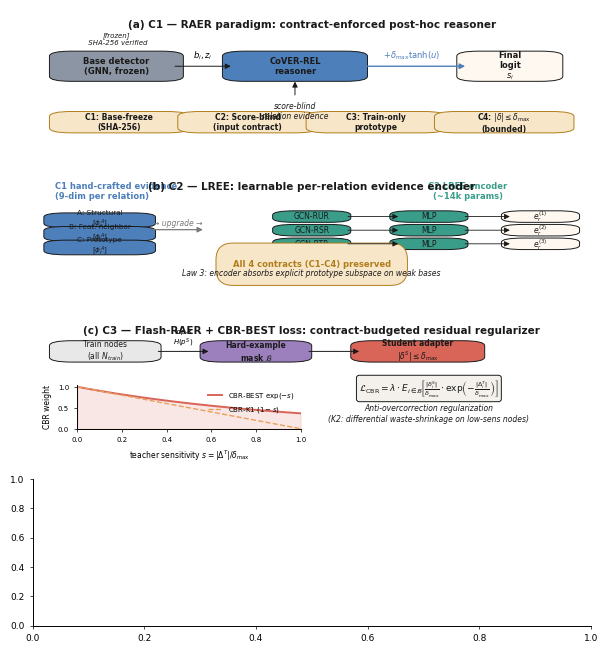

Source code (Python): (Note: this script raises an exception after producing the figure.)
"""Top-tier additions to paper_figures/ — F3 priority set.

Adds 4 publication-quality figures to complement build_paper_figures.py:

- headline/fig1_hero.{pdf,svg,png}      Nature-style hero composite
                                          (3 schematic panels + 1 quant panel)
- c3_cbr/fig7_violin.{pdf,svg,png}      Per-cell per-mode seed-level distribution
- c3_cbr/fig8_forest.{pdf,svg,png}      Forest plot of CBR-BEST Δ AUPRC + 95% CI
- c3_cbr/fig9_mechanism_scatter.{pdf,svg,png}
                                          Teacher sensitivity × CBR lift scatter
                                          (causal mechanism evidence)

All inherit the build_paper_figures.py style (NMI pastel, Arial 7pt, editable
text). Significance markers use ASCII-safe asterisks. Color story is
consistent across the existing figure set.
"""
from __future__ import annotations

import json
from pathlib import Path

import matplotlib as mpl
import matplotlib.pyplot as plt
import numpy as np
from matplotlib import patches as mpatches
from matplotlib.patches import FancyArrowPatch, FancyBboxPatch
from scipy import stats

# Reuse styling + palette from build_paper_figures.py
mpl.rcParams.update({
    "font.family": "sans-serif",
    "font.sans-serif": ["Arial", "Helvetica", "DejaVu Sans"],
    "svg.fonttype": "none",
    "pdf.fonttype": 42,
    "font.size": 7,
    "axes.labelsize": 7,
    "axes.titlesize": 7.5,
    "xtick.labelsize": 6.5,
    "ytick.labelsize": 6.5,
    "legend.fontsize": 6.5,
    "axes.spines.right": False,
    "axes.spines.top": False,
    "axes.linewidth": 0.7,
    "axes.titleweight": "bold",
    "xtick.major.width": 0.5,
    "ytick.major.width": 0.5,
    "xtick.major.size": 2.5,
    "ytick.major.size": 2.5,
    "legend.frameon": False,
    "savefig.bbox": "tight",
})

# Consistent palette across all figures
C_BASE      = "#8c95a3"
C_RAER      = "#4d7fba"
C_LREE      = "#3a9d8a"
C_DETMASK   = "#9c7fbd"
C_CBR       = "#e8a05c"
C_CBR_BEST  = "#d96458"
C_TEACHER   = "#5a5a5a"
C_YELPCHI   = "#4d7fba"   # YelpChi cells (cool blue)
C_AMAZON    = "#e8a05c"   # Amazon cells (warm orange)
C_GOLD      = "#c08a1c"   # significance gold
C_INK       = "#1a1a1a"
C_PANEL     = "#f4f1ec"   # cream
C_PANEL_DK  = "#e4dfd6"

ROOT = Path("paper_figures")
DATASETS = ("yelpchi", "amazon")
BASES = ("bwgnn", "sage", "gcn", "gat")
SEEDS = (42, 123, 456, 789, 2026)


def sig_marker(p: float) -> str:
    if not np.isfinite(p): return ""
    if p < 0.001: return "***"
    if p < 0.01: return "**"
    if p < 0.05: return "*"
    return ""


def save_pub(fig, path: Path) -> None:
    path.parent.mkdir(parents=True, exist_ok=True)
    fig.savefig(path.with_suffix(".pdf"))
    fig.savefig(path.with_suffix(".svg"))
    fig.savefig(path.with_suffix(".png"), dpi=600)
    plt.close(fig)


def load_runs(prefix: str) -> dict:
    out = {}
    for ds in DATASETS:
        for b in BASES:
            for s in SEEDS:
                p = Path(f"artifacts/results/{ds}/{b}/{prefix}/seed_{s}/stage3_metrics.json")
                if p.exists():
                    out[(ds, b, s)] = json.load(open(p))["auprc"]
    return out


def paired_t(a, b):
    arr = np.array(a) - np.array(b)
    if np.allclose(arr, 0) or len(arr) < 2:
        return float("nan"), float("nan"), float("nan")
    t, p2 = stats.ttest_1samp(arr, 0.0)
    mean_diff = float(arr.mean())
    se = float(arr.std(ddof=1) / np.sqrt(len(arr)))
    return float(t), float(p2 / 2 if t > 0 else 1 - p2 / 2), se


# ─────────────────────────────────────────────────────────────────────────────
# Figure 1 (hero) — Nature-style composite: 3 schematics + headline quant
# ─────────────────────────────────────────────────────────────────────────────
def _draw_box(ax, xy, w, h, text, fc=C_PANEL, ec=C_INK, lw=0.7, fontsize=6.5, fw="normal"):
    box = FancyBboxPatch(xy, w, h, boxstyle="round,pad=0.02,rounding_size=0.04",
                         linewidth=lw, edgecolor=ec, facecolor=fc, zorder=2)
    ax.add_patch(box)
    ax.text(xy[0] + w/2, xy[1] + h/2, text, ha="center", va="center",
            fontsize=fontsize, color=C_INK, fontweight=fw, zorder=3)


def _draw_arrow(ax, x0, y0, x1, y1, color=C_INK, lw=0.7, ls="-", connstyle="arc3,rad=0"):
    arr = FancyArrowPatch((x0, y0), (x1, y1),
                          arrowstyle="-|>", mutation_scale=8,
                          linewidth=lw, color=color, zorder=4,
                          linestyle=ls, connectionstyle=connstyle)
    ax.add_patch(arr)


def _schematic_c1(ax):
    """C1 RAER paradigm: frozen base + 4 contract icons + bounded residual."""
    ax.set_xlim(0, 1); ax.set_ylim(0, 1); ax.axis("off")
    # base detector (left, grey, "frozen" lock)
    _draw_box(ax, (0.05, 0.45), 0.20, 0.20, "Base detector\n(GNN, frozen)",
              fc=C_BASE, ec=C_INK, fontsize=6, fw="bold")
    ax.text(0.15, 0.71, "[frozen]\n SHA-256 verified", ha="center", va="bottom",
            fontsize=5, color=C_INK, style="italic")
    # base output (logit + embedding)
    _draw_arrow(ax, 0.25, 0.55, 0.36, 0.55)
    ax.text(0.305, 0.59, "$b_i, z_i$", ha="center", va="bottom", fontsize=6, style="italic")
    # CoVER-REL reasoner
    _draw_box(ax, (0.36, 0.45), 0.22, 0.20,
              "CoVER-REL\nreasoner",
              fc=C_RAER, ec=C_INK, fontsize=6, fw="bold")
    # score-blind input (relation evidence) from below
    _draw_arrow(ax, 0.47, 0.30, 0.47, 0.45)
    ax.text(0.47, 0.27, "score-blind\nrelation evidence",
            ha="center", va="top", fontsize=5.5, color=C_INK, style="italic")
    # bounded residual output (right) toward final logit
    _draw_arrow(ax, 0.58, 0.55, 0.78, 0.55, color=C_RAER, lw=1.0)
    ax.text(0.68, 0.59, "$+ \\delta_{\\max}\\tanh(u)$", ha="center", va="bottom",
            fontsize=6, color=C_RAER, fontweight="bold")
    # final logit box
    _draw_box(ax, (0.78, 0.45), 0.15, 0.20, "Final\nlogit\n$s_i$",
              fc="#fff8f0", ec=C_INK, fontsize=6, fw="bold")
    # 4 contract chips (bottom)
    contracts = [("C1: Base-freeze\n(SHA-256)", 0.05),
                 ("C2: Score-blind\n(input contract)", 0.28),
                 ("C3: Train-only\nprototype", 0.51),
                 ("C4: $|\\delta| \\leq \\delta_{\\max}$\n(bounded)", 0.74)]
    for txt, x in contracts:
        _draw_box(ax, (x, 0.04), 0.21, 0.13, txt, fc="#f7e6c8", ec="#b07e1c", fontsize=5.5, fw="bold")
    ax.text(0.5, 0.92, "(a) C1 — RAER paradigm: contract-enforced post-hoc reasoner",
            ha="center", va="top", fontsize=7.5, fontweight="bold", color=C_INK)


def _schematic_c2(ax):
    """C2 LREE: replace hand-crafted 9-dim → per-relation GCN+MLP encoder."""
    ax.set_xlim(0, 1); ax.set_ylim(0, 1); ax.axis("off")
    # Left side: 9-dim hand-crafted (3 evidence groups)
    ax.text(0.04, 0.92, "C1 hand-crafted evidence\n(9-dim per relation)",
            ha="left", va="top", fontsize=6, fontweight="bold", color=C_RAER)
    for i, (g, label) in enumerate([("A", "Structural"), ("B", "Feat. neighbor"), ("C", "Prototype")]):
        _draw_box(ax, (0.04, 0.50 - i * 0.13), 0.16, 0.10, f"{g}: {label}\n[$\\phi_r^A$]",
                  fc=C_RAER, ec=C_INK, fontsize=5.2)
    _draw_arrow(ax, 0.21, 0.46, 0.31, 0.46, lw=0.9, color="#7a7a7a")
    ax.text(0.26, 0.48, "→ upgrade →", ha="center", va="bottom", fontsize=5.5, color="#7a7a7a", style="italic")
    # Right: LREE per-relation GCN+MLP encoder
    ax.text(0.78, 0.92, "C2 LREE encoder\n(~14k params)",
            ha="center", va="top", fontsize=6, fontweight="bold", color=C_LREE)
    rel_y = [0.55, 0.42, 0.29]
    for i, (rel, ycoord) in enumerate(zip(["RUR", "RSR", "RTR"], rel_y)):
        _draw_box(ax, (0.45, ycoord), 0.10, 0.07, f"GCN-{rel}", fc=C_LREE, ec=C_INK, fontsize=5.5)
        _draw_arrow(ax, 0.56, ycoord + 0.035, 0.66, ycoord + 0.035, lw=0.6)
        _draw_box(ax, (0.66, ycoord), 0.10, 0.07, "MLP", fc=C_LREE, ec=C_INK, fontsize=5.5)
        _draw_arrow(ax, 0.77, ycoord + 0.035, 0.86, ycoord + 0.035, lw=0.6)
        _draw_box(ax, (0.86, ycoord), 0.10, 0.07, f"$e_r^{{({i+1})}}$", fc="#fff8f0",
                  ec=C_INK, fontsize=5.5, fw="bold")
    # 4 contracts preserved annotation
    ax.text(0.5, 0.13, "All 4 contracts (C1-C4) preserved",
            ha="center", va="center", fontsize=6, fontweight="bold", color="#b07e1c",
            bbox=dict(facecolor="#f7e6c8", edgecolor="#b07e1c", linewidth=0.7, pad=2, boxstyle="round"))
    ax.text(0.5, 0.04, "Law 3: encoder absorbs explicit prototype subspace on weak bases",
            ha="center", va="center", fontsize=5.5, color=C_INK, style="italic")
    ax.text(0.5, 0.92, "(b) C2 — LREE: learnable per-relation evidence encoder",
            ha="center", va="top", fontsize=7.5, fontweight="bold", color=C_INK)


def _schematic_c3(ax):
    """C3 CBR loss: top-K mask + CBR penalty curve + sensitivity-weighted."""
    ax.set_xlim(0, 1); ax.set_ylim(0, 1); ax.axis("off")
    # Train nodes - select top-K by H(p_S)
    _draw_box(ax, (0.05, 0.65), 0.16, 0.13, "Train nodes\n(all $N_{train}$)", fc="#e8e8e8", ec=C_INK, fontsize=5.5)
    _draw_arrow(ax, 0.22, 0.715, 0.32, 0.715)
    ax.text(0.27, 0.74, "top-K\n$H(p^S)$", ha="center", va="bottom", fontsize=5, style="italic")
    _draw_box(ax, (0.32, 0.65), 0.16, 0.13, "Hard-example\nmask $\\mathcal{B}$",
              fc=C_DETMASK, ec=C_INK, fontsize=5.5, fw="bold")
    _draw_arrow(ax, 0.49, 0.715, 0.59, 0.715)
    _draw_box(ax, (0.59, 0.65), 0.20, 0.13, "Student adapter\n$|\\delta^S| \\leq \\delta_{\\max}$",
              fc=C_CBR_BEST, ec=C_INK, fontsize=5.5, fw="bold")
    # Inset: CBR weight curve (exp decay)
    inset_ax = ax.inset_axes([0.08, 0.10, 0.40, 0.35])
    s = np.linspace(0, 1, 100)
    weight = np.exp(-s)
    inset_ax.plot(s, weight, color=C_CBR_BEST, linewidth=1.4, label="CBR-BEST $\\exp(-s)$")
    inset_ax.plot(s, 1 - s, color=C_CBR, linewidth=1.0, linestyle="--", label="CBR-K1 $(1-s)$")
    inset_ax.fill_between(s, 0, weight, alpha=0.15, color=C_CBR_BEST)
    inset_ax.set_xlabel("teacher sensitivity $s = |\\Delta^T|/\\delta_{\\max}$", fontsize=5.5)
    inset_ax.set_ylabel("CBR weight", fontsize=5.5)
    inset_ax.tick_params(labelsize=5)
    inset_ax.legend(fontsize=5, loc="upper right")
    inset_ax.set_xlim(0, 1); inset_ax.set_ylim(0, 1.05)
    inset_ax.spines["top"].set_visible(False); inset_ax.spines["right"].set_visible(False)
    # Loss formula in right portion
    ax.text(0.71, 0.42,
            "$\\mathcal{L}_{\\mathrm{CBR}} = \\lambda \\cdot E_{i \\in \\mathcal{B}}\\!\\left[\\frac{|\\delta^S_i|}{\\delta_{\\max}} \\cdot \\exp\\!\\left(-\\frac{|\\Delta^T_i|}{\\delta_{\\max}}\\right)\\right]$",
            ha="center", va="center", fontsize=6.5, color=C_INK,
            bbox=dict(facecolor=C_PANEL, edgecolor=C_INK, linewidth=0.7, boxstyle="round,pad=0.3"))
    ax.text(0.71, 0.22, "Anti-overcorrection regularization\n(K2: differential waste-shrinkage on low-sens nodes)",
            ha="center", va="center", fontsize=5.5, color=C_INK, style="italic")
    ax.text(0.5, 0.92, "(c) C3 — Flash-RAER + CBR-BEST loss: contract-budgeted residual regularizer",
            ha="center", va="top", fontsize=7.5, fontweight="bold", color=C_INK)


def fig1_hero():
    """Nature-style composite hero: 3 schematics (top) + quant headline (bottom)."""
    # Layout: 4 rows × 3 cols where top 3 rows = 3 schematics, bottom row = full-width quant
    fig = plt.figure(figsize=(7.2, 8.0))
    gs = fig.add_gridspec(4, 3, height_ratios=[1.2, 1.0, 1.2, 1.4], hspace=0.30, wspace=0.0)
    ax_a = fig.add_subplot(gs[0, :])  # C1 schematic full-width
    ax_b = fig.add_subplot(gs[1, :])  # C2 schematic full-width
    ax_c = fig.add_subplot(gs[2, :])  # C3 schematic full-width
    ax_d = fig.add_subplot(gs[3, :])  # Quant headline full-width
    _schematic_c1(ax_a)
    _schematic_c2(ax_b)
    _schematic_c3(ax_c)
    # Quant headline (panel d): cross-cell AUPRC progression bar chart
    cells = [(ds, b) for ds in DATASETS for b in BASES]
    n = len(cells); x = np.arange(n); bw = 0.21
    base_v = []; raer_v = []; lree_v = []; cbr_v = []
    # base from diag
    for (ds, b) in cells:
        try:
            d = json.load(open(f"artifacts/logs/{ds}/{b}/g_opd_flash_off_policy/seed_42/phase2_diagnostics.json"))
            base_v.append(d.get("test_metrics_base_only", {}).get("auprc", float("nan")))
        except Exception:
            base_v.append(float("nan"))
    # canon (C1) + lree (C2) from idea2b table
    import re
    text = Path("artifacts/tables/idea2b_learned_vs_canonical_8cell_5seed.md").read_text()
    info = {}
    for line in text.splitlines():
        if not line.startswith("|") or "Cell" in line or "---" in line: continue
        c = [x.strip() for x in line.strip("|").split("|")]
        if len(c) >= 3 and "-" in c[0]:
            try:
                ds_, base_ = c[0].split("-")
                canon_m = float(c[1].split("±")[0].strip())
                lree_m = float(c[2].split("±")[0].strip())
                info[(ds_.lower(), base_.lower())] = (canon_m, lree_m)
            except (ValueError, IndexError):
                continue
    for (ds, b) in cells:
        cm, lm = info.get((ds, b), (float("nan"), float("nan")))
        raer_v.append(cm); lree_v.append(lm)
    # CBR-BEST per cell mean
    cbr_data = load_runs("v3_cbr_best")
    for (ds, b) in cells:
        runs = [cbr_data.get((ds, b, s)) for s in SEEDS]
        runs = [r for r in runs if r is not None]
        cbr_v.append(np.mean(runs) if runs else float("nan"))
    ax_d.bar(x - 1.5*bw, base_v, bw, color=C_BASE,     edgecolor="white", linewidth=0.5, label="Base detector")
    ax_d.bar(x - 0.5*bw, raer_v, bw, color=C_RAER,     edgecolor="white", linewidth=0.5, label="+ C1 RAER")
    ax_d.bar(x + 0.5*bw, lree_v, bw, color=C_LREE,     edgecolor="white", linewidth=0.5, label="+ C2 LREE")
    ax_d.bar(x + 1.5*bw, cbr_v,  bw, color=C_CBR_BEST, edgecolor="white", linewidth=0.5, label="+ C3 CBR-BEST")
    ax_d.set_xticks(x)
    ax_d.set_xticklabels([f"{ds[:1].upper()}-{b.upper()}" for (ds, b) in cells], fontsize=6.5)
    ax_d.set_ylabel("AUPRC (5-seed mean)", fontsize=7)
    ax_d.set_title("(d) Progressive AUPRC across the three contributions on 8 base × dataset cells",
                   fontsize=7.5, fontweight="bold", color=C_INK)
    ax_d.set_ylim(0, max([v for v in cbr_v if np.isfinite(v)]) + 0.10)
    ax_d.grid(axis="y", linewidth=0.3, alpha=0.4, zorder=0)
    ax_d.set_axisbelow(True)
    ax_d.legend(loc="upper right", ncol=4, bbox_to_anchor=(1.0, 1.08), fontsize=6)
    ax_d.axvline(3.5, color="black", linewidth=0.4, alpha=0.3, ls="--")
    ax_d.text(1.5, ax_d.get_ylim()[1]*0.96, "YelpChi", ha="center", fontsize=6.5, color="#404040", style="italic")
    ax_d.text(5.5, ax_d.get_ylim()[1]*0.96, "Amazon",  ha="center", fontsize=6.5, color="#404040", style="italic")
    save_pub(fig, ROOT / "headline" / "fig1_hero")


# ─────────────────────────────────────────────────────────────────────────────
# Figure 7 — Per-cell per-mode violin/box plot (seed-level distribution)
# ─────────────────────────────────────────────────────────────────────────────
def fig7_violin():
    """Stacked 2x1 grid: top = YelpChi cells, bottom = Amazon cells.
    Each cell: 4 violins (off_policy / det_mask / CBR-K1 / CBR-BEST)."""
    modes = [
        ("off_policy",    "g_opd_flash_off_policy",    C_BASE,     "Off-policy KL"),
        ("det_mask",      "g_opd_flash_det_mask",      C_DETMASK,  "det_mask baseline"),
        ("det_mask_cbr",  "g_opd_flash_det_mask_cbr",  C_CBR,      "CBR-K1 (λ=0.5, linear)"),
        ("cbr_best",      "v3_cbr_best",                C_CBR_BEST, "CBR-BEST (λ=1.0, exp)"),
    ]
    data_by_mode = {m: load_runs(p) for m, p, *_ in modes}
    fig, axes = plt.subplots(2, 1, figsize=(7.0, 5.5), gridspec_kw=dict(hspace=0.35))
    for di, ds in enumerate(DATASETS):
        ax = axes[di]
        cell_positions = np.arange(len(BASES)) * 1.2  # spacing between cells
        n_modes = len(modes)
        violin_w = 0.18
        offsets = np.linspace(-0.30, 0.30, n_modes)
        for mi, (mname, _, color, _) in enumerate(modes):
            vals_per_cell = []
            for b in BASES:
                v = [data_by_mode[mname].get((ds, b, s)) for s in SEEDS]
                v = [r for r in v if r is not None]
                vals_per_cell.append(v if v else [np.nan])
            positions = cell_positions + offsets[mi]
            parts = ax.violinplot(vals_per_cell, positions=positions, widths=violin_w,
                                   showmeans=False, showextrema=False)
            for pc in parts["bodies"]:
                pc.set_facecolor(color); pc.set_edgecolor(C_INK)
                pc.set_alpha(0.7); pc.set_linewidth(0.4)
            # overlay seed dots
            for i, vals in enumerate(vals_per_cell):
                if not vals or all(np.isnan(vals)): continue
                ax.scatter([positions[i]] * len(vals), vals, s=4,
                           color=C_INK, alpha=0.55, zorder=3, edgecolors="white", linewidth=0.3)
                # mean horizontal line
                ax.hlines(np.nanmean(vals), positions[i] - 0.08, positions[i] + 0.08,
                          color=color, linewidth=1.2, zorder=4)
        ax.set_xticks(cell_positions)
        ax.set_xticklabels([b.upper() for b in BASES], fontsize=7)
        ax.set_ylabel("AUPRC", fontsize=7)
        ax.set_title(f"({chr(ord('a') + di)}) {ds.title()} — 5-seed per-cell distributions across 4 distillation modes",
                     fontsize=7, fontweight="bold")
        ax.grid(axis="y", linewidth=0.3, alpha=0.4, zorder=0)
        ax.set_axisbelow(True)
    # shared legend (top-right of first panel)
    handles = [mpatches.Patch(facecolor=c, edgecolor=C_INK, alpha=0.7, label=lbl)
               for _, _, c, lbl in modes]
    axes[0].legend(handles=handles, loc="upper right", ncol=2, fontsize=6, frameon=False)
    save_pub(fig, ROOT / "c3_cbr" / "fig7_violin")


# ─────────────────────────────────────────────────────────────────────────────
# Figure 8 — Forest plot of CBR-BEST Δ AUPRC + 95% CI
# ─────────────────────────────────────────────────────────────────────────────
def fig8_forest():
    """Horizontal forest plot: 8 cells sorted by Δ AUPRC vs det_mask,
    each with point estimate + 95% CI; significance star inline; Bonferroni
    critical value as inset dashed line."""
    dm_data = load_runs("g_opd_flash_det_mask")
    cbr_data = load_runs("v3_cbr_best")
    cells = [(ds, b) for ds in DATASETS for b in BASES]
    entries = []
    for (ds, b) in cells:
        dm = [dm_data.get((ds, b, s)) for s in SEEDS]; dm = [r for r in dm if r is not None]
        be = [cbr_data.get((ds, b, s)) for s in SEEDS]; be = [r for r in be if r is not None]
        if len(dm) < 2 or len(be) < 2: continue
        arr = np.array(be) - np.array(dm)
        mean = float(arr.mean())
        se = float(arr.std(ddof=1) / np.sqrt(len(arr)))
        # 95% CI from t-distribution (df=4)
        tc = stats.t.ppf(0.975, df=len(arr) - 1)
        ci_lo = mean - tc * se; ci_hi = mean + tc * se
        # paired-t (one-sided)
        t_val, p_two = stats.ttest_1samp(arr, 0.0)
        p_one = float(p_two / 2 if t_val > 0 else 1 - p_two / 2)
        entries.append({
            "cell": f"{ds.title()}-{b.upper()}",
            "dataset": ds,
            "mean": mean, "ci_lo": ci_lo, "ci_hi": ci_hi,
            "t": float(t_val), "p": p_one,
        })
    entries.sort(key=lambda e: e["mean"])
    y_pos = np.arange(len(entries))
    fig, ax = plt.subplots(figsize=(6.5, 4.0))
    for i, e in enumerate(entries):
        color = C_YELPCHI if e["dataset"] == "yelpchi" else C_AMAZON
        sig_color = C_GOLD if e["p"] < 0.05 else color
        sig_alpha = 1.0 if e["p"] < 0.05 else 0.55
        ax.errorbar([e["mean"]], [y_pos[i]],
                    xerr=[[e["mean"] - e["ci_lo"]], [e["ci_hi"] - e["mean"]]],
                    fmt='none', ecolor=color, capsize=2.5, elinewidth=0.8, alpha=sig_alpha)
        ax.scatter([e["mean"]], [y_pos[i]], s=70, c=sig_color, edgecolor=C_INK, linewidth=0.6,
                   alpha=sig_alpha, zorder=4)
        # right annotation
        mark = sig_marker(e["p"])
        ax.text(0.022, y_pos[i],
                f"$t$={e['t']:+.2f}, $p$={e['p']:.4f}  {mark}",
                ha="left", va="center", fontsize=6, color=C_INK)
    ax.set_yticks(y_pos)
    ax.set_yticklabels([e["cell"] for e in entries], fontsize=7)
    ax.set_xlabel("Δ AUPRC vs det_mask baseline (5-seed paired, 95% CI)", fontsize=7)
    ax.axvline(0, color=C_INK, linewidth=0.6, ls="-", alpha=0.7)
    # Bonferroni-equivalent visualization: cells with p < 0.05/8 = 0.00625 → emphasize
    ax.axvline(0.005, color="#8c95a3", linewidth=0.5, ls=":", alpha=0.5)
    ax.text(0.005, len(entries) - 0.5, "  Δ=0.005", ha="left", va="center",
            fontsize=5.5, color="#404040")
    ax.set_xlim(-0.012, 0.035)
    ax.set_title("Forest plot — CBR-BEST per-cell effect size (sorted by Δ AUPRC)\n* p<0.05  ** p<0.01  *** p<0.001 (one-sided paired-$t$, df=4)",
                 fontsize=7, fontweight="bold")
    # Dataset legend on right
    yc_handle = ax.scatter([], [], s=70, c=C_YELPCHI, edgecolor=C_INK, label="YelpChi")
    az_handle = ax.scatter([], [], s=70, c=C_AMAZON,  edgecolor=C_INK, label="Amazon")
    sig_handle = ax.scatter([], [], s=70, c=C_GOLD,   edgecolor=C_INK, label="Sig p<0.05")
    ax.legend(handles=[yc_handle, az_handle, sig_handle], loc="lower right", fontsize=6, ncol=1)
    ax.grid(axis="x", linewidth=0.3, alpha=0.4, zorder=0)
    ax.set_axisbelow(True)
    save_pub(fig, ROOT / "c3_cbr" / "fig8_forest")


# ─────────────────────────────────────────────────────────────────────────────
# Figure 9 — Sensitivity × CBR lift scatter (causal mechanism)
# ─────────────────────────────────────────────────────────────────────────────
def fig9_mechanism_scatter():
    """X = teacher sensitivity median (K2), Y = CBR-BEST Δ AUPRC.
    Cells colored by dataset. Annotate outliers (Amazon-GCN null, YelpChi-GAT strongest)."""
    sens_summary = json.load(open("artifacts/figures/cbr_sensitivity/cbr_sensitivity_summary.json"))
    dm_data = load_runs("g_opd_flash_det_mask")
    cbr_data = load_runs("v3_cbr_best")
    entries = []
    for (ds, b) in [(d, b) for d in DATASETS for b in BASES]:
        key = f"{ds}/{b}"
        if key not in sens_summary: continue
        sens_median = sens_summary[key].get("teacher_sens_median")
        sens_high_frac = sens_summary[key].get("teacher_sens_high_frac")
        dm = [dm_data.get((ds, b, s)) for s in SEEDS]; dm = [r for r in dm if r is not None]
        be = [cbr_data.get((ds, b, s)) for s in SEEDS]; be = [r for r in be if r is not None]
        if not dm or not be: continue
        delta = float(np.mean(be) - np.mean(dm))
        t_val, p_two = stats.ttest_1samp(np.array(be) - np.array(dm), 0.0)
        p = float(p_two / 2 if t_val > 0 else 1 - p_two / 2)
        entries.append({"cell": f"{ds.title()}-{b.upper()}", "ds": ds,
                        "sens": sens_median, "sens_high_frac": sens_high_frac,
                        "delta": delta, "p": p})

    fig, ax = plt.subplots(figsize=(6.0, 4.2))
    # Scatter
    for e in entries:
        color = C_YELPCHI if e["ds"] == "yelpchi" else C_AMAZON
        marker = "o"
        size = 100 if e["p"] < 0.05 else 60
        edgecolor = C_GOLD if e["p"] < 0.05 else C_INK
        edge_lw = 1.2 if e["p"] < 0.05 else 0.5
        ax.scatter([e["sens"]], [e["delta"]], s=size, c=color, edgecolor=edgecolor,
                   linewidth=edge_lw, alpha=0.85, zorder=3)
    # YelpChi regression line
    yc = [e for e in entries if e["ds"] == "yelpchi"]
    if len(yc) >= 2:
        x_arr = np.array([e["sens"] for e in yc])
        y_arr = np.array([e["delta"] for e in yc])
        m, b_, r, p_reg, _ = stats.linregress(x_arr, y_arr)
        xx = np.linspace(0.7, 1.0, 50)
        ax.plot(xx, m * xx + b_, color=C_YELPCHI, linewidth=1.0, alpha=0.5, ls="--",
                label=f"YelpChi regression (r={r:.2f})")
    # Annotations
    for e in entries:
        if e["cell"] == "Amazon-GCN":
            ax.annotate(
                f"  {e['cell']}\n  teacher rarely\n  intervenes\n  → CBR no-op",
                xy=(e["sens"], e["delta"]),
                xytext=(0.30, 0.005), fontsize=5.5, color=C_INK,
                arrowprops=dict(arrowstyle="->", color="#404040", lw=0.6))
        elif e["cell"] == "Yelpchi-GAT":
            ax.annotate(
                f"  {e['cell']}\n  weakest base →\n  strongest CBR lift",
                xy=(e["sens"], e["delta"]),
                xytext=(0.40, 0.018), fontsize=5.5, color=C_INK,
                arrowprops=dict(arrowstyle="->", color="#404040", lw=0.6))
        elif e["cell"] == "Amazon-SAGE":
            ax.annotate(
                f"  {e['cell']}\n  saturated teacher\n  → uniform shrinkage",
                xy=(e["sens"], e["delta"]),
                xytext=(0.40, -0.008), fontsize=5.5, color=C_INK,
                arrowprops=dict(arrowstyle="->", color="#404040", lw=0.6))
        else:
            # small per-cell label
            ax.annotate(e["cell"], xy=(e["sens"], e["delta"]),
                        xytext=(e["sens"] + 0.012, e["delta"]),
                        fontsize=5.5, color=C_INK, alpha=0.85)
    # Reference: 0 delta line
    ax.axhline(0, color=C_INK, linewidth=0.5, alpha=0.5)
    # Optimal-sensitivity band annotation
    ax.axvspan(0.30, 0.95, color=C_PANEL, alpha=0.35, zorder=0)
    ax.text(0.62, 0.020, "CBR mechanism\nengagement zone\n(non-uniform sensitivity)",
            ha="center", va="top", fontsize=5.5, color="#7a7a7a", style="italic")
    ax.set_xlabel("Teacher sensitivity median  $\\mathrm{median}(|\\Delta^T|/\\delta_{\\max})$")
    ax.set_ylabel("Δ AUPRC: CBR-BEST − det_mask (5-seed mean)")
    ax.set_title("CBR mechanism causal evidence: AUPRC lift correlates with teacher sensitivity profile\n"
                 "(small dots: not sig; large gold-edged: paired-$t$ p<0.05)",
                 fontsize=7, fontweight="bold")
    yc_h = ax.scatter([], [], s=80, c=C_YELPCHI, edgecolor=C_INK, label="YelpChi cell")
    az_h = ax.scatter([], [], s=80, c=C_AMAZON,  edgecolor=C_INK, label="Amazon cell")
    sig_h = ax.scatter([], [], s=80, c="white",  edgecolor=C_GOLD, linewidth=1.3, label="Sig p<0.05 (gold edge)")
    ax.legend(handles=[yc_h, az_h, sig_h], loc="upper left", fontsize=6, ncol=1)
    ax.set_xlim(0, 1.05); ax.set_ylim(-0.012, 0.022)
    ax.grid(linewidth=0.3, alpha=0.4, zorder=0)
    ax.set_axisbelow(True)
    save_pub(fig, ROOT / "c3_cbr" / "fig9_mechanism_scatter")


# ─────────────────────────────────────────────────────────────────────────────
# Driver
# ─────────────────────────────────────────────────────────────────────────────
if __name__ == "__main__":
    print("[fig-gen-v2] Generating hero composite (Figure 1)...")
    fig1_hero()
    print("[fig-gen-v2] Generating violin distribution (Figure 7)...")
    fig7_violin()
    print("[fig-gen-v2] Generating forest plot (Figure 8)...")
    fig8_forest()
    print("[fig-gen-v2] Generating mechanism scatter (Figure 9)...")
    fig9_mechanism_scatter()
    print("[fig-gen-v2] Done. Top-tier additions at paper_figures/")
